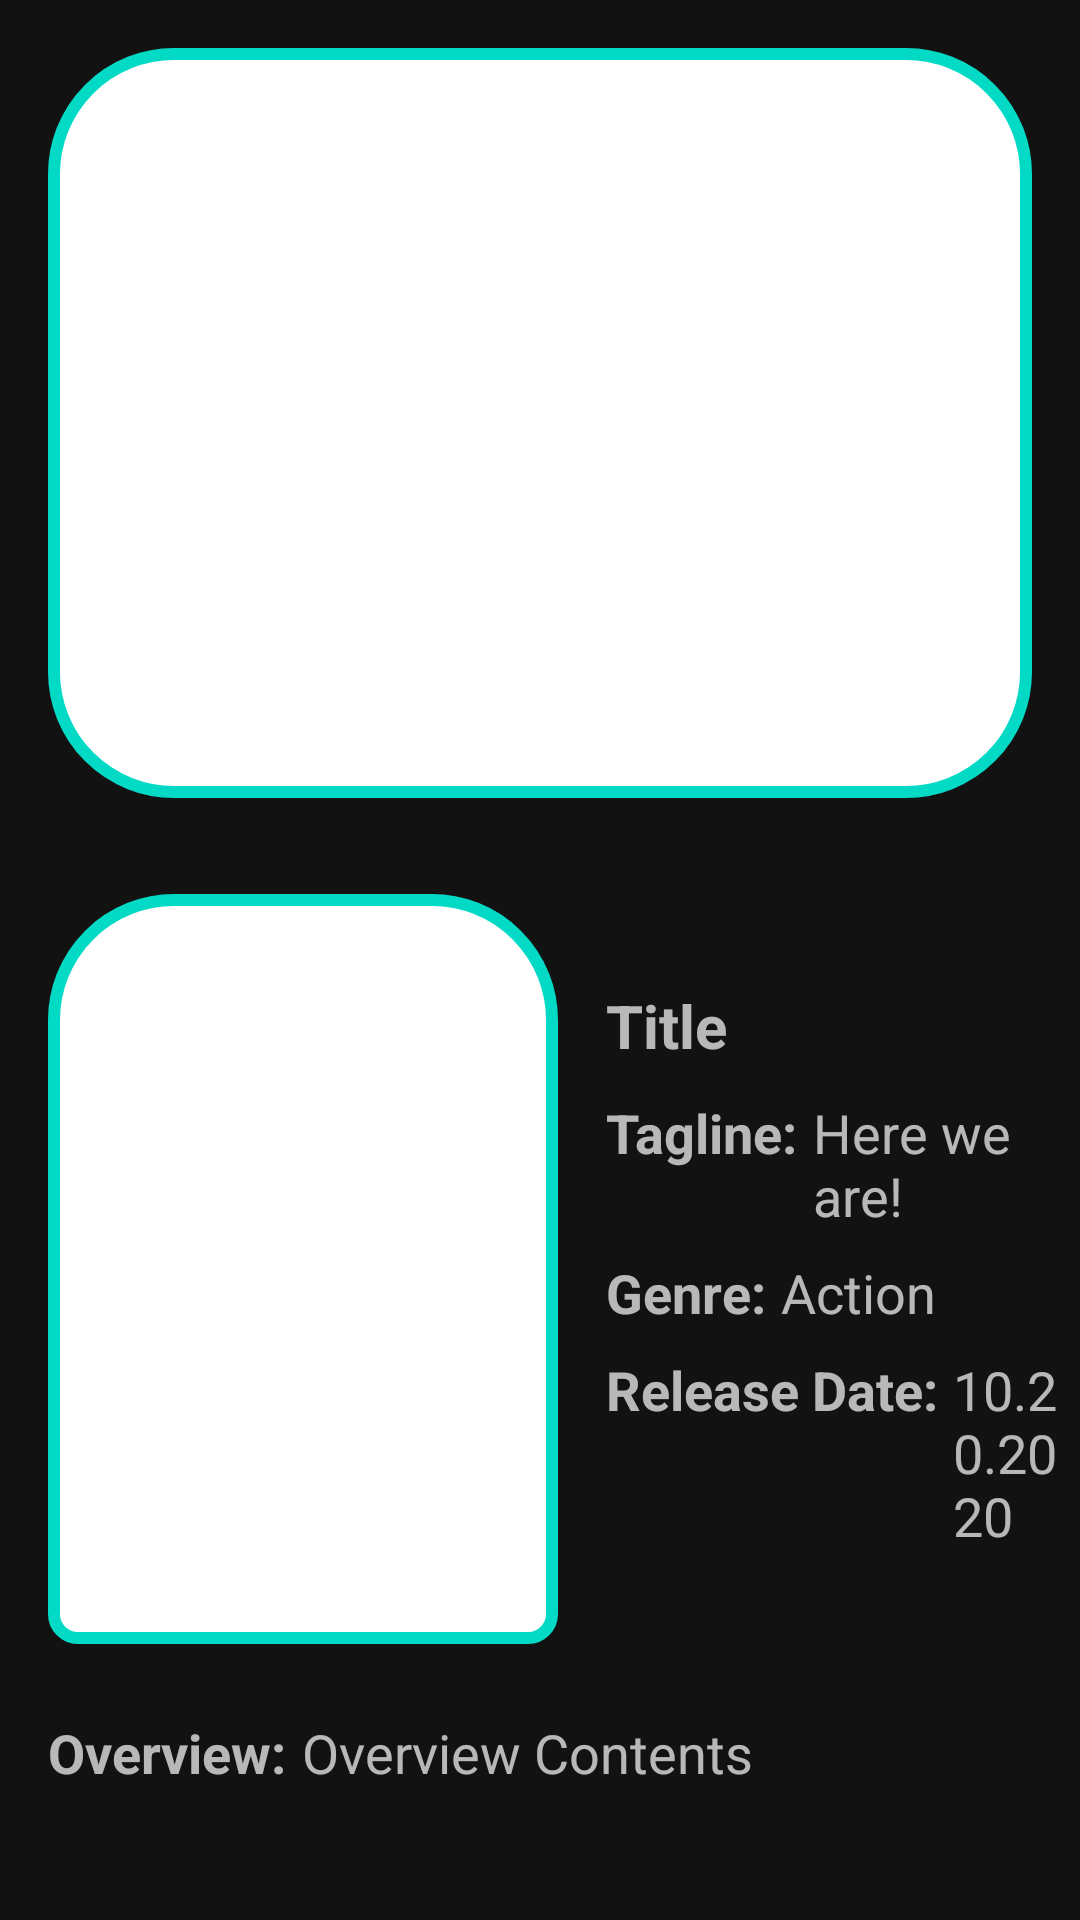

Write the Android layout XML for this screen, with the resource values it uses.
<!-- AndroidManifest.xml: application theme Theme.MoviesSeriesTrackerInWolrdAround -->
<!-- res/layout/movie_details_recycler_row.xml -->
<?xml version="1.0" encoding="utf-8"?>
<LinearLayout
    xmlns:android="http://schemas.android.com/apk/res/android"
    xmlns:app="http://schemas.android.com/apk/res-auto"
    xmlns:tools="http://schemas.android.com/tools"
    android:layout_width="wrap_content"
    android:layout_height="wrap_content"
    android:orientation="vertical">

    <ImageView
        android:id="@+id/moviesHorizontalPoster"
        android:layout_width="match_parent"
        android:layout_height="250dp"
        android:background="@drawable/rounded_horizontal_poster"
        android:layout_marginVertical="16dp"
        android:layout_marginHorizontal="16dp"
        app:layout_constraintStart_toStartOf="parent"
        app:layout_constraintTop_toTopOf="parent"
        app:srcCompat="@drawable/ic_launcher_foreground" />

    <LinearLayout
        android:layout_width="wrap_content"
        android:layout_height="wrap_content"
        android:orientation="horizontal" >

        <ImageView
            android:id="@+id/moviesVerticalPoster"
            android:layout_width="170dp"
            android:layout_height="250dp"
            android:background="@drawable/rounded_vertical_poster"
            android:layout_marginVertical="16dp"
            android:layout_marginHorizontal="16dp"
            app:layout_constraintStart_toStartOf="parent"
            app:layout_constraintTop_toTopOf="parent"
            app:srcCompat="@drawable/ic_launcher_foreground" />

        <LinearLayout
            android:layout_width="wrap_content"
            android:layout_height="wrap_content"
            android:orientation="vertical"
            android:layout_gravity="center">

            <TextView
                android:id="@+id/moviesOriginalTitleTextView"
                android:layout_width="wrap_content"
                android:layout_height="wrap_content"
                android:text="Title"
                android:textSize="20sp"
                android:textStyle="bold"
                android:layout_marginBottom="10dp"
                app:layout_constraintStart_toEndOf="@+id/imageView2"
                app:layout_constraintTop_toTopOf="parent" />

            <LinearLayout
                android:layout_width="wrap_content"
                android:layout_height="wrap_content"
                android:orientation="horizontal">

                <TextView
                    android:id="@+id/movieDetailsTaglineTextView"
                    android:layout_width="wrap_content"
                    android:layout_height="wrap_content"
                    android:text="Tagline:"
                    android:textSize="18sp"
                    android:textStyle="bold"
                    android:layout_marginEnd="5dp"
                    app:layout_constraintStart_toEndOf="@+id/imageView2"
                    app:layout_constraintTop_toTopOf="parent" />

                <TextView
                    android:id="@+id/movieDetailsTaglineContentsTypeTextView"
                    android:layout_width="wrap_content"
                    android:layout_height="wrap_content"
                    android:text="Here we are!"
                    android:textSize="18sp"
                    app:layout_constraintStart_toEndOf="@+id/imageView2"
                    app:layout_constraintTop_toTopOf="parent" />

            </LinearLayout>

            <LinearLayout
                android:layout_width="wrap_content"
                android:layout_height="wrap_content"
                android:orientation="horizontal"
                android:layout_marginVertical="8dp">

                <TextView
                    android:id="@+id/movieDetailsGenreTextView"
                    android:layout_width="wrap_content"
                    android:layout_height="wrap_content"
                    android:text="Genre:"
                    android:textSize="18sp"
                    android:textStyle="bold"
                    android:layout_marginEnd="5dp"
                    app:layout_constraintStart_toEndOf="@+id/imageView2"
                    app:layout_constraintTop_toTopOf="parent" />

                <TextView
                    android:id="@+id/movieDetailsGenreTypeTextView"
                    android:layout_width="wrap_content"
                    android:layout_height="wrap_content"
                    android:text="Action"
                    android:textSize="18sp"
                    app:layout_constraintStart_toEndOf="@+id/imageView2"
                    app:layout_constraintTop_toTopOf="parent" />

            </LinearLayout>

            <LinearLayout
                android:layout_width="wrap_content"
                android:layout_height="wrap_content"
                android:orientation="horizontal">

                <TextView
                    android:id="@+id/movieDetailsReleaseTextView"
                    android:layout_width="wrap_content"
                    android:layout_height="wrap_content"
                    android:text="Release Date:"
                    android:layout_marginEnd="5dp"
                    android:textStyle="bold"
                    android:textSize="18sp"
                    app:layout_constraintStart_toEndOf="@+id/imageView2"
                    app:layout_constraintTop_toTopOf="parent" />

                <TextView
                    android:id="@+id/movieDetailsReleaseDateTextView"
                    android:layout_width="wrap_content"
                    android:layout_height="wrap_content"
                    android:text="10.20.2020"
                    android:textSize="18sp"
                    app:layout_constraintStart_toEndOf="@+id/imageView2"
                    app:layout_constraintTop_toTopOf="parent" />

            </LinearLayout>

        </LinearLayout>

    </LinearLayout>

    <LinearLayout
        android:layout_width="wrap_content"
        android:layout_height="wrap_content"
        android:orientation="horizontal"
        android:layout_marginVertical="8dp"
        android:layout_marginHorizontal="16dp">

        <TextView
            android:id="@+id/movieDetailsOverviewTextView"
            android:layout_width="wrap_content"
            android:layout_height="wrap_content"
            android:text="Overview:"
            android:layout_marginEnd="5dp"
            android:textStyle="bold"
            android:textSize="18sp"
            app:layout_constraintStart_toEndOf="@+id/imageView2"
            app:layout_constraintTop_toTopOf="parent" />

        <TextView
            android:id="@+id/movieDetailsOverviewContentsTextView"
            android:layout_width="wrap_content"
            android:layout_height="wrap_content"
            android:text="Overview Contents"
            android:textSize="18sp"
            app:layout_constraintStart_toEndOf="@+id/imageView2"
            app:layout_constraintTop_toTopOf="parent" />

    </LinearLayout>

</LinearLayout>
<!-- resources referenced by this layout -->
<resources>
  <!-- drawable rounded_horizontal_poster (drawable) -->
  <?xml version="1.0" encoding="utf-8"?>
  <shape xmlns:android="http://schemas.android.com/apk/res/android">
      <solid android:color="#ffffff"/>
      <stroke android:color="@color/design_default_color_secondary"
          android:width="4dp"/>
      <corners android:topLeftRadius="40dp"
          android:topRightRadius="40dp"
          android:bottomLeftRadius="40dp"
          android:bottomRightRadius="40dp"/>
      <padding android:left="10dp"
          android:bottom="10dp"
          android:right="10dp"
          android:top="10dp"/>
  
  </shape>
  <!-- drawable rounded_vertical_poster (drawable) -->
  <?xml version="1.0" encoding="utf-8"?>
  <shape xmlns:android="http://schemas.android.com/apk/res/android">
      <solid android:color="#ffffff"/>
      <stroke android:color="@color/design_default_color_secondary"
          android:width="4dp"/>
      <corners android:topLeftRadius="40dp"
          android:topRightRadius="40dp"
          android:bottomLeftRadius="8dp"
          android:bottomRightRadius="8dp"/>
      <padding android:left="10dp"
          android:bottom="10dp"
          android:right="10dp"
          android:top="10dp"/>
  
  </shape>
  <style name="Theme.MoviesSeriesTrackerInWolrdAround" parent="Base.Theme.MoviesSeriesTrackerInWolrdAround" />
  <style name="Base.Theme.MoviesSeriesTrackerInWolrdAround" parent="Theme.MaterialComponents">
          
          
      </style>
</resources>
